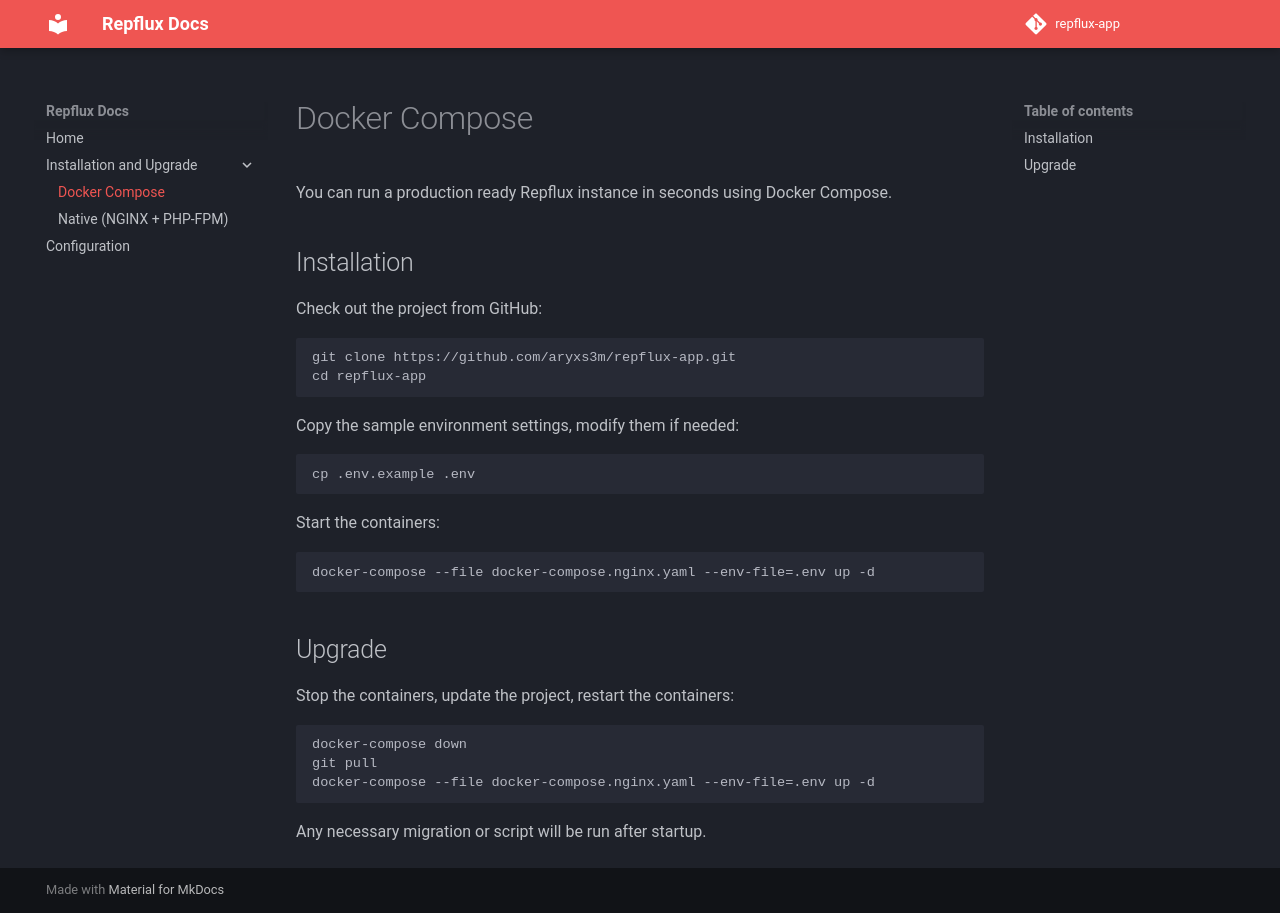

repository: aryxs3m/repflux-docs · page: installation-and-upgrades/docker/index.html · generator: mkdocs

# Docker Compose

You can run a production ready Repflux instance in seconds using Docker Compose.

## Installation

Check out the project from GitHub:

```shell
git clone https://github.com/aryxs3m/repflux-app.git
cd repflux-app
```

Copy the sample environment settings, modify them if needed:

```shell
cp .env.example .env
```

Start the containers:

```shell
docker-compose --file docker-compose.nginx.yaml --env-file=.env up -d
```

## Upgrade

Stop the containers, update the project, restart the containers:

```shell
docker-compose down
git pull
docker-compose --file docker-compose.nginx.yaml --env-file=.env up -d
```

Any necessary migration or script will be run after startup.
